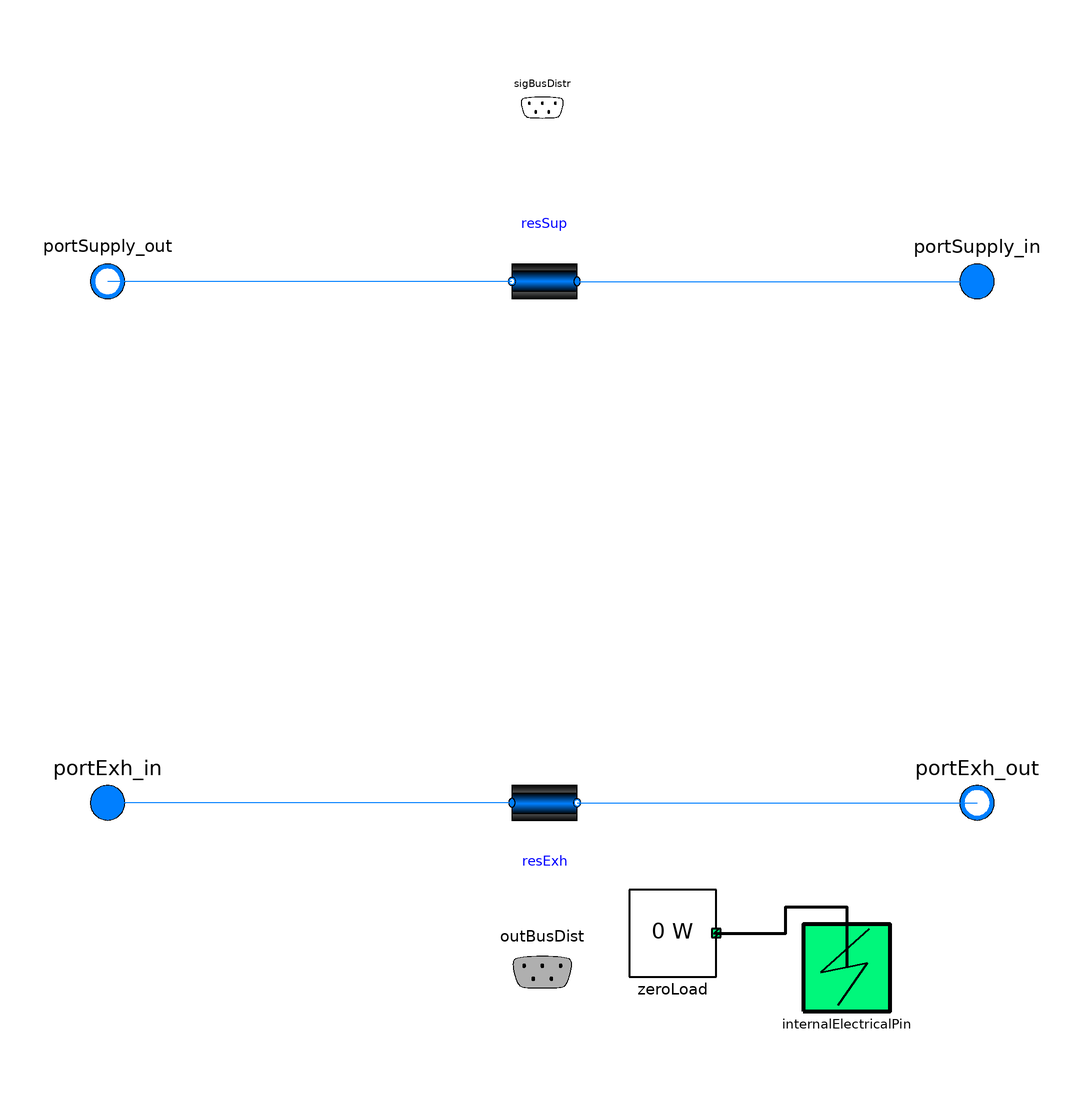

The component connection diagram of the Modelica model below, drawn from its own Placement and Line annotations.

model SimpleDistribution "Most basic distribution model"
  extends BaseClasses.PartialDistribution(
    final dp_nominal=resSup.dp_nominal,
    final QLoss_flow_nominal=f_design .* Q_flow_nominal .- Q_flow_nominal,
    final f_design=fill(1, nParallelDem),
    final dTLoss_nominal=fill(0, nParallelDem),
    final dTTra_nominal=fill(0, nParallelDem),
    final nParallelSup=1);
  IBPSA.Fluid.FixedResistances.PressureDrop resSup[nParallelDem](
    redeclare final package Medium = Medium,
    each final dp_nominal=100,
    final m_flow_nominal=m_flow_nominal)
    "Hydraulic resistance of supply" annotation (Placement(transformation(
        extent={{-7.5,-10},{7.5,10}},
        rotation=180,
        origin={0.5,60})));
  IBPSA.Fluid.FixedResistances.PressureDrop resExh[nParallelDem](
    redeclare final package Medium = Medium,
    each final dp_nominal=100,
    final m_flow_nominal=m_flow_nominal)
    "Hydraulic resistance of exhaust" annotation (Placement(transformation(
        extent={{-7.5,-10},{7.5,10}},
        rotation=0,
        origin={0.5,-60})));
  BESMod.Utilities.Electrical.ZeroLoad zeroLoad
    annotation (Placement(transformation(extent={{20,-100},{40,-80}})));
equation
  connect(resExh.port_a, portExh_in)
    annotation (Line(points={{-7,-60},{-100,-60}}, color={0,127,255}));
  for i in 1:nParallelDem loop
    connect(resSup[i].port_a, portSupply_in[1]) annotation (Line(points={{8,60},{56,60},
          {56,60},{100,60}}, color={0,127,255}));
    connect(resExh[i].port_b, portExh_out[1]) annotation (Line(points={{8,-60},{54,-60},
          {54,-60},{100,-60}}, color={0,127,255}));
  end for;
  connect(resSup.port_b, portSupply_out)
    annotation (Line(points={{-7,60},{-100,60}}, color={0,127,255}));
  connect(zeroLoad.internalElectricalPin, internalElectricalPin) annotation (
      Line(
      points={{40,-90},{56,-90},{56,-84},{70,-84},{70,-98}},
      color={0,0,0},
      thickness=1));
end SimpleDistribution;